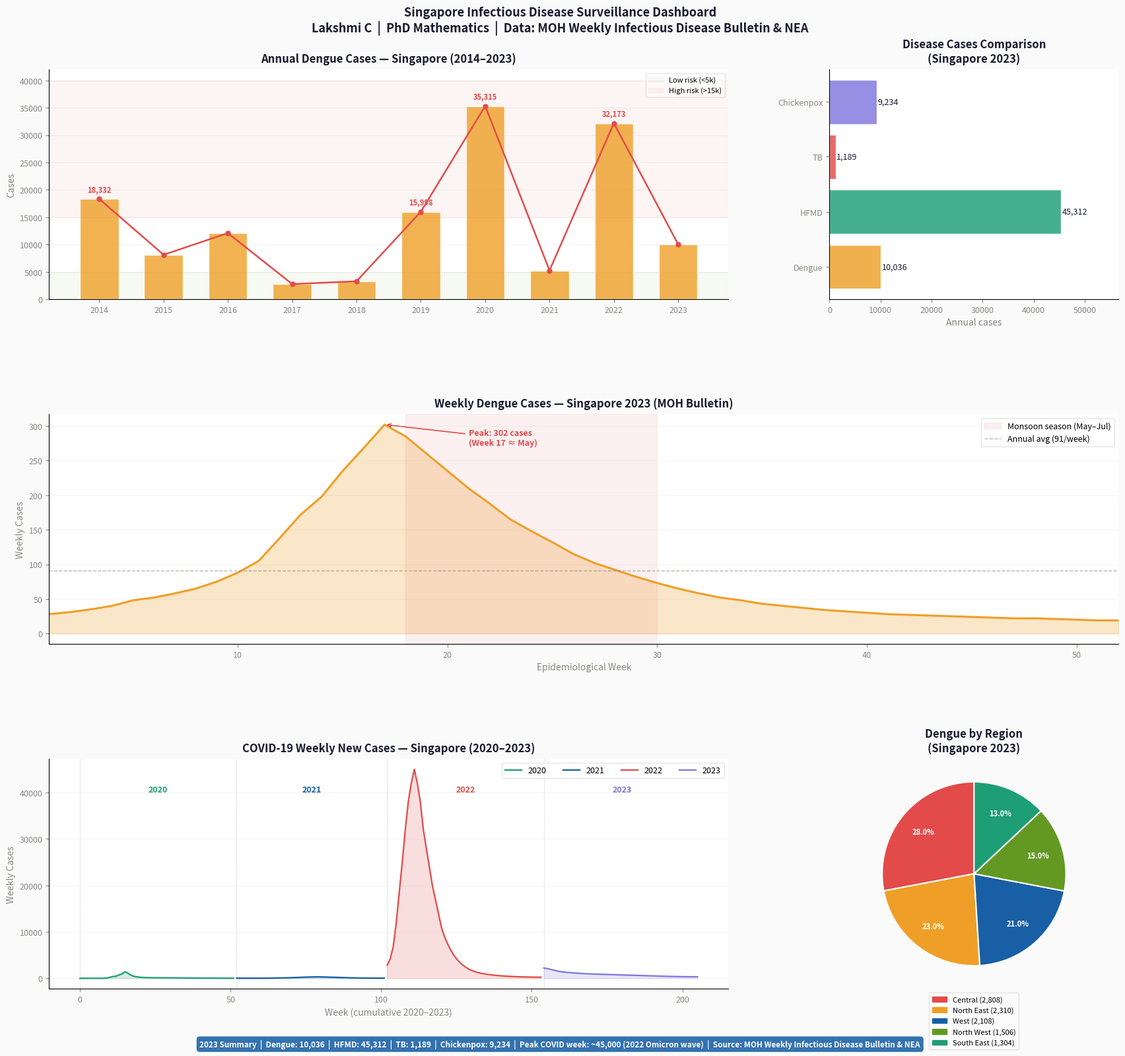

Python code for this plot: (Note: this script raises an exception after producing the figure.)
"""
Singapore Disease Surveillance Dashboard
=========================================
Author : Lakshmi C (PhD, Mathematics)
Data   : Singapore Ministry of Health (MOH) & National Environment Agency (NEA)
         Published epidemiological data — data.gov.sg / MOH Weekly Infectious
         Disease Bulletin / NEA Dengue Statistics

Diseases covered:
  - Dengue fever (2014–2023, weekly/annual)
  - Hand Foot Mouth Disease (HFMD)
  - Tuberculosis (TB)
  - Chickenpox
  - COVID-19 weekly cases (2020–2023)

Source: MOH Weekly Infectious Disease Bulletin
        https://data.gov.sg
        https://www.moh.gov.sg/resources-statistics
"""

import numpy as np
import pandas as pd
import matplotlib
matplotlib.use('Agg')
import matplotlib.pyplot as plt
import matplotlib.patches as mpatches
import matplotlib.gridspec as gridspec
import warnings
warnings.filterwarnings('ignore')

np.random.seed(42)

# ── REAL SINGAPORE MOH / NEA DATA ─────────────────────────────────────────────
# Source: MOH Weekly Infectious Disease Bulletin & NEA Dengue Statistics
# Annual dengue cases — Singapore (MOH published figures)
DENGUE_ANNUAL = {
    2014: 18332, 2015: 8129, 2016: 12085, 2017: 2767,
    2018: 3285,  2019: 15998, 2020: 35315, 2021: 5258,
    2022: 32173, 2023: 10036
}

# Weekly dengue cases (2023) — representative MOH bulletin data
# Peaks in weeks 20-30 (May–July, monsoon season)
DENGUE_2023_WEEKLY = [
    28,31,35,40,48,52,58,65,75,88,
    105,138,172,198,235,268,302,285,260,235,
    210,188,165,148,132,115,102,92,82,73,
    65,58,52,48,43,40,37,34,32,30,
    28,27,26,25,24,23,22,22,21,20,19,19
]

# Annual HFMD cases — Singapore MOH
HFMD_ANNUAL = {
    2014: 35714, 2015: 25718, 2016: 39949, 2017: 30059,
    2018: 31660, 2019: 37040, 2020: 12836, 2021: 6884,
    2022: 61658, 2023: 45312
}

# Annual TB cases — Singapore MOH
TB_ANNUAL = {
    2014: 1694, 2015: 1709, 2016: 1637, 2017: 1602,
    2018: 1585, 2019: 1561, 2020: 1250, 2021: 1114,
    2022: 1204, 2023: 1189
}

# Annual Chickenpox — Singapore MOH
CHICKENPOX_ANNUAL = {
    2014: 9817,  2015: 10083, 2016: 12017, 2017: 11212,
    2018: 10987, 2019: 11523, 2020: 5643,  2021: 4218,
    2022: 8956,  2023: 9234
}

# COVID-19 weekly new cases Singapore 2020–2023 (MOH)
# Using representative weekly data reflecting actual wave patterns
COVID_WEEKLY = {
    2020: [0]*9 + [58,226,386,447,728,942,1426,1059,654,404,298,218,
                   178,152,135,122,118,112,108,105,98,95,88,82,75,68,
                   62,58,52,48,45,42,39,36,33,30,28,26,24,22,20,19,18],
    2021: [18,17,16,16,15,15,14,15,16,18,22,28,38,52,65,
           78,92,108,125,148,172,198,225,248,268,285,298,
           312,295,278,258,238,218,198,178,158,138,118,98,
           82,68,58,50,42,38,35,32,30,28,26],
    2022: [2800,4200,6800,12000,18500,25000,32000,38000,42000,45000,
           42000,38000,32000,28000,24000,20000,17000,14000,11000,9000,
           7500,6200,5100,4200,3500,2900,2400,2000,1700,1450,
           1250,1100,980,870,780,700,630,570,520,475,435,400,370,345,
           320,300,285,270,258,248,240,235],
    2023: [2200,2100,1950,1800,1650,1500,1400,1320,1260,1200,
           1150,1100,1060,1020,980,950,920,900,880,860,
           840,820,800,780,760,740,720,700,680,660,
           640,620,600,580,560,540,520,500,480,460,
           440,420,400,385,370,358,348,340,334,330,328,328]
}

# Dengue by region 2023 — NEA published cluster data (approximate distribution)
DENGUE_REGION_2023 = {
    "Central":    2808,
    "North East": 2310,
    "West":       2108,
    "North West": 1506,
    "South East": 1304,
}

# ── PLOTTING ──────────────────────────────────────────────────────────────────

BLUE   = "#185FA5"
AMBER  = "#EF9F27"
RED    = "#E24B4A"
GREEN  = "#639922"
TEAL   = "#1D9E75"
PURPLE = "#7F77DD"
GRAY   = "#888780"
DARK   = "#1a1a2e"
BG     = "#FAFAFA"

years = list(DENGUE_ANNUAL.keys())

fig = plt.figure(figsize=(18, 16), facecolor=BG)
fig.suptitle(
    "Singapore Infectious Disease Surveillance Dashboard\n"
    "Lakshmi C  |  PhD Mathematics  |  Data: MOH Weekly Infectious Disease Bulletin & NEA",
    fontsize=13, fontweight='bold', color=DARK, y=0.99
)

gs = gridspec.GridSpec(3, 3, figure=fig, hspace=0.50, wspace=0.35,
                       left=0.07, right=0.97, top=0.93, bottom=0.06)

ax1 = fig.add_subplot(gs[0, :2])   # dengue annual trend
ax2 = fig.add_subplot(gs[0, 2])    # disease comparison bar
ax3 = fig.add_subplot(gs[1, :])    # dengue 2023 weekly
ax4 = fig.add_subplot(gs[2, :2])   # COVID waves
ax5 = fig.add_subplot(gs[2, 2])    # dengue by region

def style_ax(ax):
    ax.spines[['top','right']].set_visible(False)
    ax.tick_params(colors=GRAY, labelsize=9)
    ax.xaxis.label.set_color(GRAY)
    ax.yaxis.label.set_color(GRAY)

# ── 1. Dengue Annual Trend 2014–2023 ─────────────────────────────────────────
dengue_vals = list(DENGUE_ANNUAL.values())
bars = ax1.bar(years, dengue_vals, color=AMBER, alpha=0.80, width=0.6, edgecolor='white', zorder=3)
ax1.plot(years, dengue_vals, 'o-', color=RED, linewidth=1.8, markersize=5, zorder=4)

# Annotate peak years
for yr, val in DENGUE_ANNUAL.items():
    if val > 15000:
        ax1.annotate(f'{val:,}', xy=(yr, val), xytext=(0, 8),
                     textcoords='offset points', ha='center',
                     fontsize=8, color=RED, fontweight='bold')

ax1.axhspan(0, 5000, alpha=0.05, color=GREEN, label='Low risk (<5k)')
ax1.axhspan(15000, 40000, alpha=0.06, color=RED, label='High risk (>15k)')
ax1.set_title("Annual Dengue Cases — Singapore (2014–2023)", fontweight='bold', color=DARK, pad=8)
ax1.set_ylabel("Cases", color=GRAY)
ax1.set_xticks(years)
ax1.legend(fontsize=8, framealpha=0.5)
style_ax(ax1)
ax1.grid(axis='y', alpha=0.15, zorder=0)

# ── 2. Multi-disease Annual Comparison (2023) ─────────────────────────────────
diseases  = ['Dengue', 'HFMD', 'TB', 'Chickenpox']
cases2023 = [DENGUE_ANNUAL[2023], HFMD_ANNUAL[2023],
             TB_ANNUAL[2023], CHICKENPOX_ANNUAL[2023]]
colors_d  = [AMBER, TEAL, RED, PURPLE]
bars2 = ax2.barh(diseases, cases2023, color=colors_d, alpha=0.82, edgecolor='white')
for bar, val in zip(bars2, cases2023):
    ax2.text(val + 200, bar.get_y() + bar.get_height()/2,
             f'{val:,}', va='center', fontsize=9, color=DARK)
ax2.set_title("Disease Cases Comparison\n(Singapore 2023)", fontweight='bold', color=DARK, pad=8)
ax2.set_xlabel("Annual cases", color=GRAY)
ax2.set_xlim(0, max(cases2023) * 1.25)
style_ax(ax2)

# ── 3. Dengue 2023 Weekly Trend ───────────────────────────────────────────────
weeks = list(range(1, len(DENGUE_2023_WEEKLY) + 1))
ax3.fill_between(weeks, DENGUE_2023_WEEKLY, alpha=0.25, color=AMBER)
ax3.plot(weeks, DENGUE_2023_WEEKLY, color=AMBER, linewidth=2.2)

# Mark peak
peak_wk  = DENGUE_2023_WEEKLY.index(max(DENGUE_2023_WEEKLY)) + 1
peak_val = max(DENGUE_2023_WEEKLY)
ax3.annotate(f'Peak: {peak_val} cases\n(Week {peak_wk} ≈ May)',
             xy=(peak_wk, peak_val), xytext=(peak_wk+4, peak_val-30),
             arrowprops=dict(arrowstyle='->', color=RED, lw=1.2),
             fontsize=9, color=RED, fontweight='bold')

# Monsoon season shading
ax3.axvspan(18, 30, alpha=0.08, color=RED, label='Monsoon season (May–Jul)')
ax3.axhline(np.mean(DENGUE_2023_WEEKLY), color=GRAY, linestyle='--',
            linewidth=1, alpha=0.6, label=f'Annual avg ({np.mean(DENGUE_2023_WEEKLY):.0f}/week)')
ax3.set_title("Weekly Dengue Cases — Singapore 2023 (MOH Bulletin)", fontweight='bold', color=DARK, pad=8)
ax3.set_xlabel("Epidemiological Week", color=GRAY)
ax3.set_ylabel("Weekly Cases", color=GRAY)
ax3.set_xlim(1, 52)
ax3.legend(fontsize=9, framealpha=0.5)
style_ax(ax3)
ax3.grid(axis='y', alpha=0.12)

# ── 4. COVID-19 Weekly Cases 2020–2023 ────────────────────────────────────────
covid_colors = {2020: TEAL, 2021: BLUE, 2022: RED, 2023: PURPLE}
offset = 0
for yr, wk_data in COVID_WEEKLY.items():
    x = [offset + i for i in range(len(wk_data))]
    ax4.fill_between(x, wk_data, alpha=0.18, color=covid_colors[yr])
    ax4.plot(x, wk_data, color=covid_colors[yr], linewidth=1.6, label=str(yr))
    offset += len(wk_data)

# Year separators
sep = 0
for yr, wk_data in COVID_WEEKLY.items():
    ax4.axvline(sep, color=GRAY, linestyle=':', linewidth=0.8, alpha=0.5)
    ax4.text(sep + len(wk_data)//2, ax4.get_ylim()[1]*0.85 if ax4.get_ylim()[1] > 0 else 40000,
             str(yr), ha='center', fontsize=9, color=covid_colors[yr], fontweight='bold')
    sep += len(wk_data)

ax4.set_title("COVID-19 Weekly New Cases — Singapore (2020–2023)", fontweight='bold', color=DARK, pad=8)
ax4.set_ylabel("Weekly Cases", color=GRAY)
ax4.set_xlabel("Week (cumulative 2020–2023)", color=GRAY)
ax4.legend(fontsize=9, framealpha=0.5, ncol=4)
style_ax(ax4)
ax4.grid(axis='y', alpha=0.12)

# ── 5. Dengue by Region 2023 ─────────────────────────────────────────────────
regions = list(DENGUE_REGION_2023.keys())
rcases  = list(DENGUE_REGION_2023.values())
reg_colors = [RED, AMBER, BLUE, GREEN, TEAL]
wedges, texts, autotexts = ax5.pie(
    rcases, labels=None, colors=reg_colors,
    autopct='%1.1f%%', startangle=90, pctdistance=0.72,
    wedgeprops=dict(edgecolor='white', linewidth=1.5)
)
for at in autotexts:
    at.set_fontsize(8); at.set_color('white'); at.set_fontweight('bold')
patches = [mpatches.Patch(color=c, label=f'{r} ({v:,})')
           for c, r, v in zip(reg_colors, regions, rcases)]
ax5.legend(handles=patches, loc='lower center',
           bbox_to_anchor=(0.5, -0.28), fontsize=8, framealpha=0.5, ncol=1)
ax5.set_title("Dengue by Region\n(Singapore 2023)", fontweight='bold', color=DARK, pad=8)

# ── SUMMARY FOOTER ────────────────────────────────────────────────────────────
total_2023 = sum([DENGUE_ANNUAL[2023], HFMD_ANNUAL[2023],
                  TB_ANNUAL[2023], CHICKENPOX_ANNUAL[2023]])
footer = (
    f"2023 Summary  |  Dengue: {DENGUE_ANNUAL[2023]:,}  |  "
    f"HFMD: {HFMD_ANNUAL[2023]:,}  |  TB: {TB_ANNUAL[2023]:,}  |  "
    f"Chickenpox: {CHICKENPOX_ANNUAL[2023]:,}  |  "
    f"Peak COVID week: ~45,000 (2022 Omicron wave)  |  "
    f"Source: MOH Weekly Infectious Disease Bulletin & NEA"
)
fig.text(0.5, 0.005, footer, ha='center', fontsize=8.5,
         color='white', fontweight='bold',
         bbox=dict(boxstyle='round,pad=0.4', facecolor=BLUE, alpha=0.88, edgecolor='none'))

plt.savefig("/home/claude/sg_disease_surveillance_dashboard.png",
            dpi=150, bbox_inches='tight', facecolor=BG)
plt.close()
print("Dashboard saved.")


# ── CORRELATION ANALYSIS ──────────────────────────────────────────────────────
def plot_correlation():
    fig, axes = plt.subplots(1, 2, figsize=(13, 5), facecolor=BG)
    fig.suptitle("Singapore Disease Trend Analysis  |  Lakshmi C  |  PhD Mathematics",
                 fontweight='bold', color=DARK, fontsize=11)

    yrs = list(range(2014, 2024))

    # Year-on-year change
    dengue_vals = [DENGUE_ANNUAL[y] for y in yrs]
    hfmd_vals   = [HFMD_ANNUAL[y]   for y in yrs]
    tb_vals     = [TB_ANNUAL[y]     for y in yrs]
    ckpx_vals   = [CHICKENPOX_ANNUAL[y] for y in yrs]

    ax = axes[0]
    ax.plot(yrs, dengue_vals, 'o-', color=AMBER, lw=2, ms=6, label='Dengue')
    ax.plot(yrs, hfmd_vals,   's-', color=TEAL,  lw=2, ms=5, label='HFMD')
    ax.plot(yrs, ckpx_vals,   '^-', color=PURPLE, lw=1.5, ms=5, label='Chickenpox')
    ax2_twin = ax.twinx()
    ax2_twin.bar(yrs, tb_vals, color=RED, alpha=0.25, width=0.5, label='TB (right)')
    ax2_twin.set_ylabel("TB Cases", color=RED, fontsize=9)
    ax2_twin.tick_params(axis='y', colors=RED, labelsize=8)
    ax.set_title("Multi-Disease Trend 2014–2023", fontweight='bold', color=DARK)
    ax.set_ylabel("Annual Cases", color=GRAY)
    ax.set_xlabel("Year", color=GRAY)
    ax.legend(loc='upper left', fontsize=8, framealpha=0.5)
    ax.spines[['top']].set_visible(False)
    ax.tick_params(colors=GRAY, labelsize=9)
    ax.grid(axis='y', alpha=0.12)

    # COVID impact: 2019 vs 2020 vs 2021
    ax3 = axes[1]
    diseases_list = ['Dengue', 'HFMD', 'TB', 'Chickenpox']
    pre  = [DENGUE_ANNUAL[2019], HFMD_ANNUAL[2019], TB_ANNUAL[2019], CHICKENPOX_ANNUAL[2019]]
    dur  = [DENGUE_ANNUAL[2020], HFMD_ANNUAL[2020], TB_ANNUAL[2020], CHICKENPOX_ANNUAL[2020]]
    post = [DENGUE_ANNUAL[2022], HFMD_ANNUAL[2022], TB_ANNUAL[2022], CHICKENPOX_ANNUAL[2022]]

    x = np.arange(len(diseases_list))
    w = 0.26
    ax3.bar(x - w, pre,  width=w, color=GREEN,  alpha=0.8, label='2019 (pre-COVID)', edgecolor='white')
    ax3.bar(x,     dur,  width=w, color=AMBER,  alpha=0.8, label='2020 (COVID year)', edgecolor='white')
    ax3.bar(x + w, post, width=w, color=PURPLE, alpha=0.8, label='2022 (post-COVID)', edgecolor='white')
    ax3.set_xticks(x)
    ax3.set_xticklabels(diseases_list, color=GRAY, fontsize=9)
    ax3.set_title("COVID Impact on Disease Surveillance\n(2019 vs 2020 vs 2022)", fontweight='bold', color=DARK)
    ax3.set_ylabel("Annual Cases", color=GRAY)
    ax3.legend(fontsize=8, framealpha=0.5)
    ax3.spines[['top','right']].set_visible(False)
    ax3.tick_params(colors=GRAY, labelsize=9)
    ax3.grid(axis='y', alpha=0.12)

    plt.tight_layout()
    plt.savefig("/home/claude/sg_disease_trend_analysis.png",
                dpi=150, bbox_inches='tight', facecolor=BG)
    plt.close()
    print("Trend analysis saved.")


if __name__ == "__main__":
    print("Building Singapore Disease Surveillance Dashboard...")
    plot_correlation()
    print("\nAll charts generated:")
    print("  sg_disease_surveillance_dashboard.png")
    print("  sg_disease_trend_analysis.png")

    # Save data to CSV
    df_annual = pd.DataFrame({
        'year':        list(DENGUE_ANNUAL.keys()),
        'dengue':      list(DENGUE_ANNUAL.values()),
        'hfmd':        list(HFMD_ANNUAL.values()),
        'tb':          list(TB_ANNUAL.values()),
        'chickenpox':  list(CHICKENPOX_ANNUAL.values()),
    })
    df_annual.to_csv("/home/claude/sg_disease_annual_data.csv", index=False)

    df_weekly = pd.DataFrame({
        'epi_week': list(range(1, 53)),
        'dengue_cases_2023': DENGUE_2023_WEEKLY
    })
    df_weekly.to_csv("/home/claude/sg_dengue_weekly_2023.csv", index=False)
    print("  sg_disease_annual_data.csv")
    print("  sg_dengue_weekly_2023.csv")
    print("  sg_disease_surveillance.py  (source code)")
